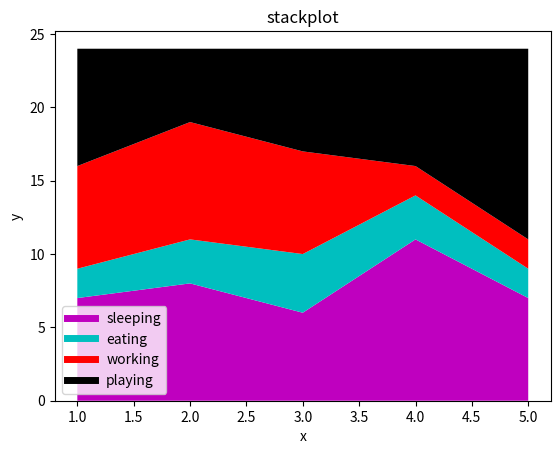

Here is the Python script that generated this plot:
import matplotlib.pyplot as plt
days=[1,2,3,4,5]
sleeping=[7,8,6,11,7]
eating=[2,3,4,3,2]
working=[7,8,7,2,2]
playing=[8,5,7,8,13]
plt.plot([],[],color='m',label='sleeping',linewidth=5)
plt.plot([],[],color='c',label='eating',linewidth=5)
plt.plot([],[],color='r',label='working',linewidth=5)
plt.plot([],[],color='k',label='playing',linewidth=5)
plt.stackplot(days,sleeping,eating,working,playing,colors=['m','c','r','k'])
plt.xlabel('x')
plt.ylabel('y')
plt.title('stackplot')
plt.legend()
plt.show()


